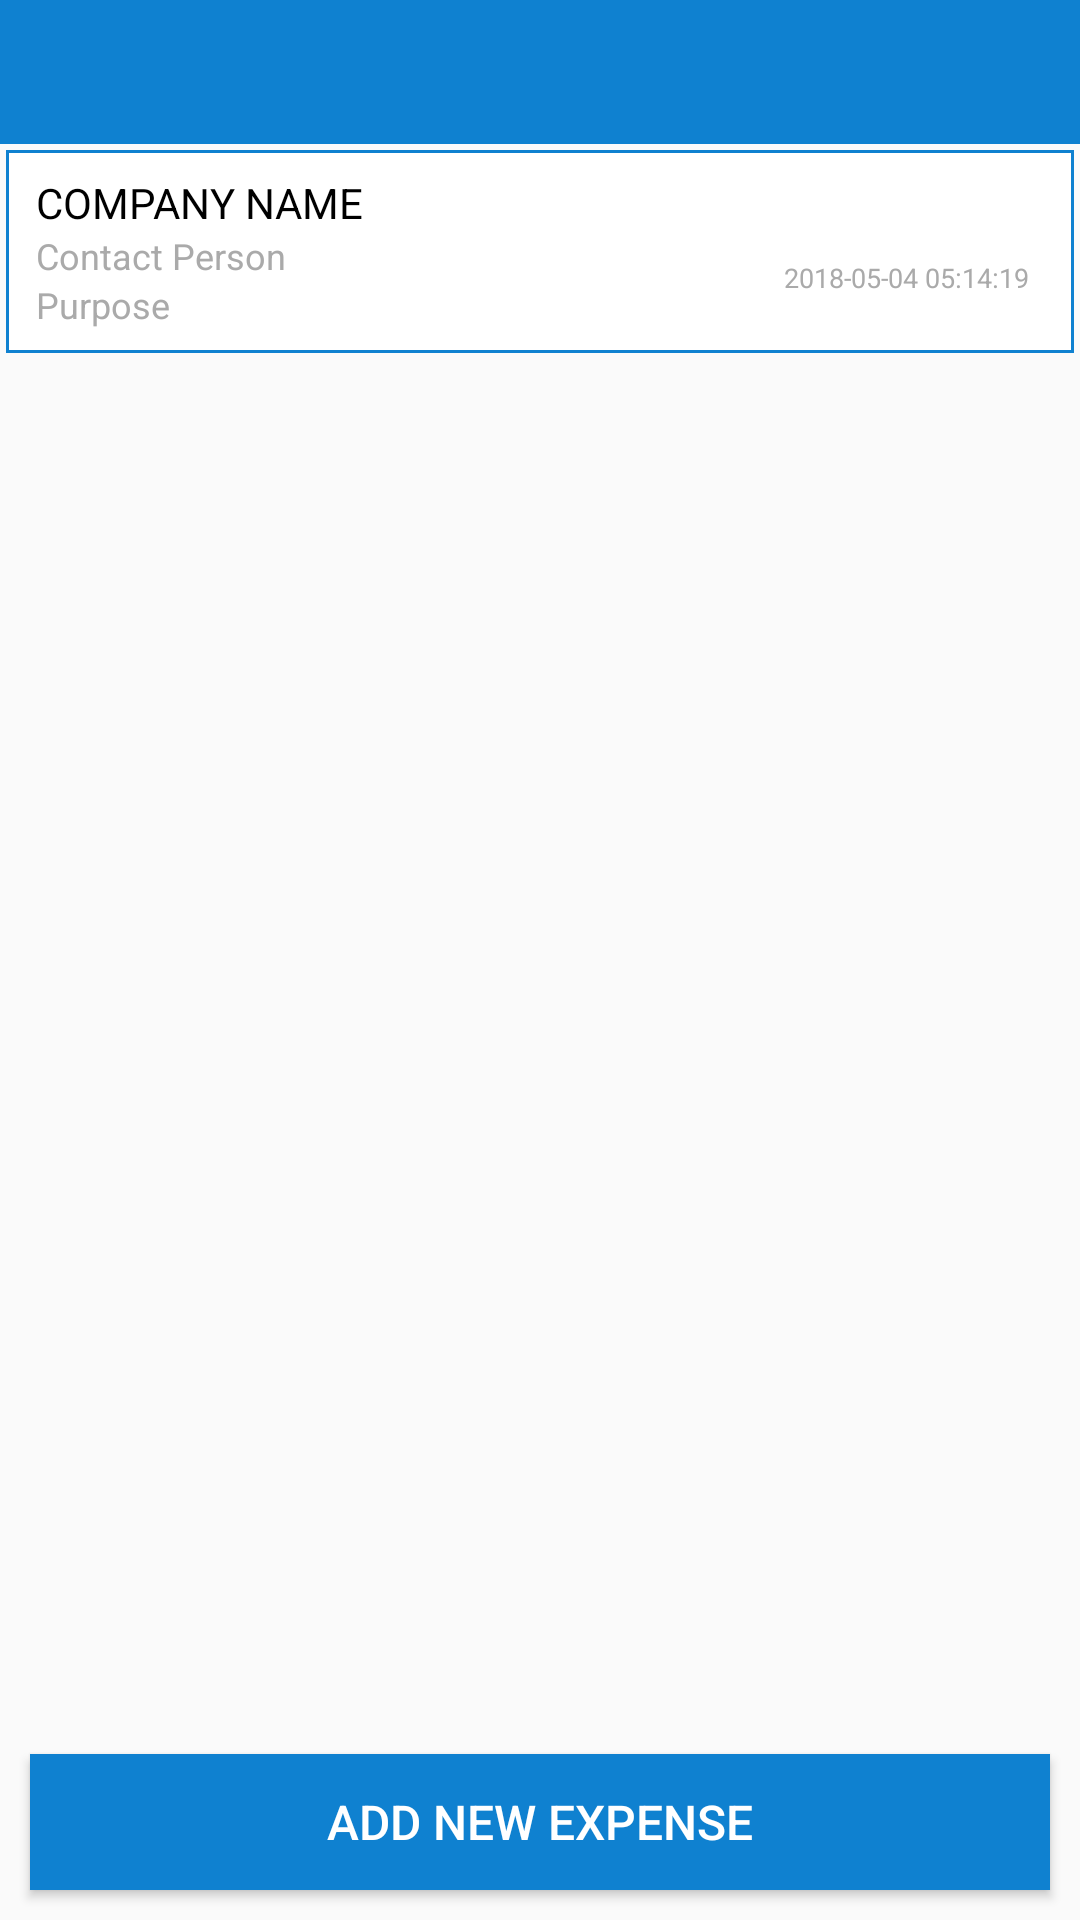

The Android layout XML behind this screen, and the referenced resources:
<!-- AndroidManifest.xml: application theme AppTheme -->
<!-- res/layout/activity_expense_list.xml -->
<?xml version="1.0" encoding="utf-8"?>
<LinearLayout xmlns:android="http://schemas.android.com/apk/res/android"
    xmlns:tools="http://schemas.android.com/tools"
    android:layout_width="match_parent"
    android:layout_height="match_parent"
    android:orientation="vertical"
    android:weightSum="8"
    tools:context=".activities.expense.ExpenseList">

    <include layout="@layout/toolbar" />

    <android.support.v7.widget.RecyclerView
        android:id="@+id/recyclerViewList"
        android:layout_width="match_parent"
        android:layout_height="0dp"
        android:layout_weight="7"
        tools:listitem="@layout/row_user_visit_expense"
        android:visibility="gone"
        />
    <include
        android:id="@+id/layout_row"
        layout="@layout/row_user_visit_expense"
        />

    <android.support.v7.widget.RecyclerView
        android:layout_width="match_parent"
        android:layout_height="0dp"
        android:layout_weight="7"
        tools:listitem="@layout/row_user_visit_expense"
        android:visibility="invisible"
        />
    <LinearLayout
        android:layout_width="match_parent"
        android:layout_height="0dp"
        android:layout_weight="1"
        android:gravity="bottom"
        android:orientation="vertical">

        <Button
            android:id="@+id/btnAddNewNote"
            android:layout_width="match_parent"
            android:layout_height="wrap_content"
            android:layout_gravity="center"
            android:layout_marginLeft="@dimen/margin_10"
            android:layout_marginTop="@dimen/margin_10"
            android:layout_marginRight="@dimen/margin_10"
            android:layout_marginBottom="@dimen/margin_10"
            android:background="@color/colorPrimary"
            android:gravity="center"
            android:paddingLeft="@dimen/margin_25"
            android:paddingRight="@dimen/margin_25"
            android:text="ADD NEW EXPENSE"
            android:textColor="@color/color_white"
            android:textSize="@dimen/txt_size_16" />

    </LinearLayout>

</LinearLayout>
<!-- res/layout/toolbar.xml (included above) -->
<android.support.design.widget.AppBarLayout android:id="@+id/appBarLayout"
    android:layout_width="match_parent"
    android:layout_height="wrap_content"
    android:theme="@style/ThemeOverlay.AppCompat.Dark.ActionBar"
    xmlns:android="http://schemas.android.com/apk/res/android">

    <android.support.design.widget.TabLayout
        android:id="@+id/tab"
        android:layout_width="match_parent"
        android:layout_height="wrap_content" />

</android.support.design.widget.AppBarLayout>
<!-- res/layout/row_user_visit_expense.xml (included above) -->
<?xml version="1.0" encoding="utf-8"?>
<RelativeLayout xmlns:android="http://schemas.android.com/apk/res/android"
    android:layout_width="match_parent"
    android:layout_height="wrap_content"
    android:layout_marginLeft="@dimen/margin_2"
    android:layout_marginRight="@dimen/margin_2"
    android:layout_marginTop="@dimen/margin_2"
    android:orientation="horizontal">

    <LinearLayout
        android:layout_width="match_parent"
        android:layout_height="wrap_content"
        android:layout_alignParentLeft="true"
        android:layout_alignParentStart="true"
        android:layout_alignParentTop="true"
        android:background="@drawable/cell_row_bg"
        android:orientation="horizontal"
        android:paddingBottom="@dimen/margin_8"
        android:paddingTop="@dimen/margin_8">

        <LinearLayout
            android:layout_width="match_parent"
            android:layout_height="wrap_content"
            android:layout_gravity="center"
            android:orientation="horizontal"
            android:weightSum="3">

            <LinearLayout
                android:layout_width="0dp"
                android:layout_height="wrap_content"
                android:layout_weight="2"
                android:orientation="vertical"
                android:paddingLeft="@dimen/margin_10">

                <TextView
                    android:id="@+id/txtCompanyName"
                    android:layout_width="wrap_content"
                    android:layout_height="wrap_content"
                    android:text="COMPANY NAME"
                    android:textColor="@android:color/black"
                    android:textSize="@dimen/txt_size_14" />

                <TextView
                    android:id="@+id/txtContactPerson"
                    android:layout_width="wrap_content"
                    android:layout_height="wrap_content"
                    android:text="Contact Person"
                    android:textColor="@android:color/darker_gray"
                    android:textSize="@dimen/txt_size_12" />

                <TextView
                    android:id="@+id/txtPurpose"
                    android:layout_width="match_parent"
                    android:layout_height="wrap_content"
                    android:text="Purpose"
                    android:textColor="@android:color/darker_gray"
                    android:textSize="@dimen/txt_size_12" />

            </LinearLayout>

            <LinearLayout
                android:layout_width="0dp"
                android:layout_height="wrap_content"
                android:layout_gravity="center"
                android:layout_marginRight="@dimen/margin_10"
                android:layout_weight="1"
                android:gravity="right"
                android:orientation="vertical">

                <EditText
                    android:id="@+id/txtAmount"
                    android:layout_width="wrap_content"
                    android:layout_height="wrap_content"
                    android:layout_centerVertical="true"
                    android:background="@drawable/borderred"
                    android:paddingBottom="@dimen/margin_2"
                    android:paddingLeft="@dimen/margin_3"
                    android:paddingRight="@dimen/margin_3"
                    android:paddingTop="@dimen/margin_2"
                    android:text="1000 TAKA"
                    android:textColor="@android:color/white"
                    android:textSize="@dimen/txt_size_10" />

                <TextView
                    android:id="@+id/txtDateTime"
                    android:layout_width="wrap_content"
                    android:layout_height="wrap_content"
                    android:layout_centerVertical="true"
                    android:paddingBottom="@dimen/margin_2"
                    android:paddingLeft="@dimen/margin_3"
                    android:paddingRight="@dimen/margin_3"
                    android:paddingTop="@dimen/margin_2"
                    android:text="2018-05-04 05:14:19"
                    android:textColor="@android:color/darker_gray"
                    android:textSize="@dimen/txt_size_9" />

            </LinearLayout>

        </LinearLayout>

    </LinearLayout>

</RelativeLayout>
<!-- resources referenced by this layout -->
<resources>
  <color name="colorPrimary">#0F81D0</color>
  <color name="color_white">#ffffff</color>
  <dimen name="margin_10">10dp</dimen>
  <dimen name="margin_2">2dp</dimen>
  <dimen name="margin_25">25dp</dimen>
  <dimen name="margin_3">5dp</dimen>
  <dimen name="margin_8">8dp</dimen>
  <dimen name="txt_size_10">10sp</dimen>
  <dimen name="txt_size_12">12sp</dimen>
  <dimen name="txt_size_14">14sp</dimen>
  <dimen name="txt_size_16">16sp</dimen>
  <dimen name="txt_size_9">9sp</dimen>
  <!-- drawable borderred (drawable) -->
  <?xml version="1.0" encoding="utf-8"?>
  <shape xmlns:android="http://schemas.android.com/apk/res/android">
      <solid android:color="@color/red_btn_bg_color" />
      <corners android:radius="10dp" />
      <padding android:left="2dp" android:top="2dp" android:right="2dp" android:bottom="2dp" />
  </shape>
  <!-- drawable cell_row_bg (drawable) -->
  <?xml version="1.0" encoding="utf-8"?>
  <shape
      xmlns:android="http://schemas.android.com/apk/res/android"
      android:shape="rectangle">
  
  
      <solid android:color="@android:color/white"></solid>
      <stroke android:color="@color/colorPrimary" android:width="1dp"></stroke>
      
  </shape>
  <style name="AppTheme" parent="Theme.AppCompat.Light.NoActionBar">
          
          <item name="colorPrimary">@color/colorPrimary</item>
          <item name="colorPrimaryDark">@color/colorPrimaryDark</item>
          <item name="colorAccent">@color/colorAccent</item>
      </style>
  <color name="colorPrimaryDark">#0B64A2</color>
  <color name="colorAccent">#535151</color>
</resources>
